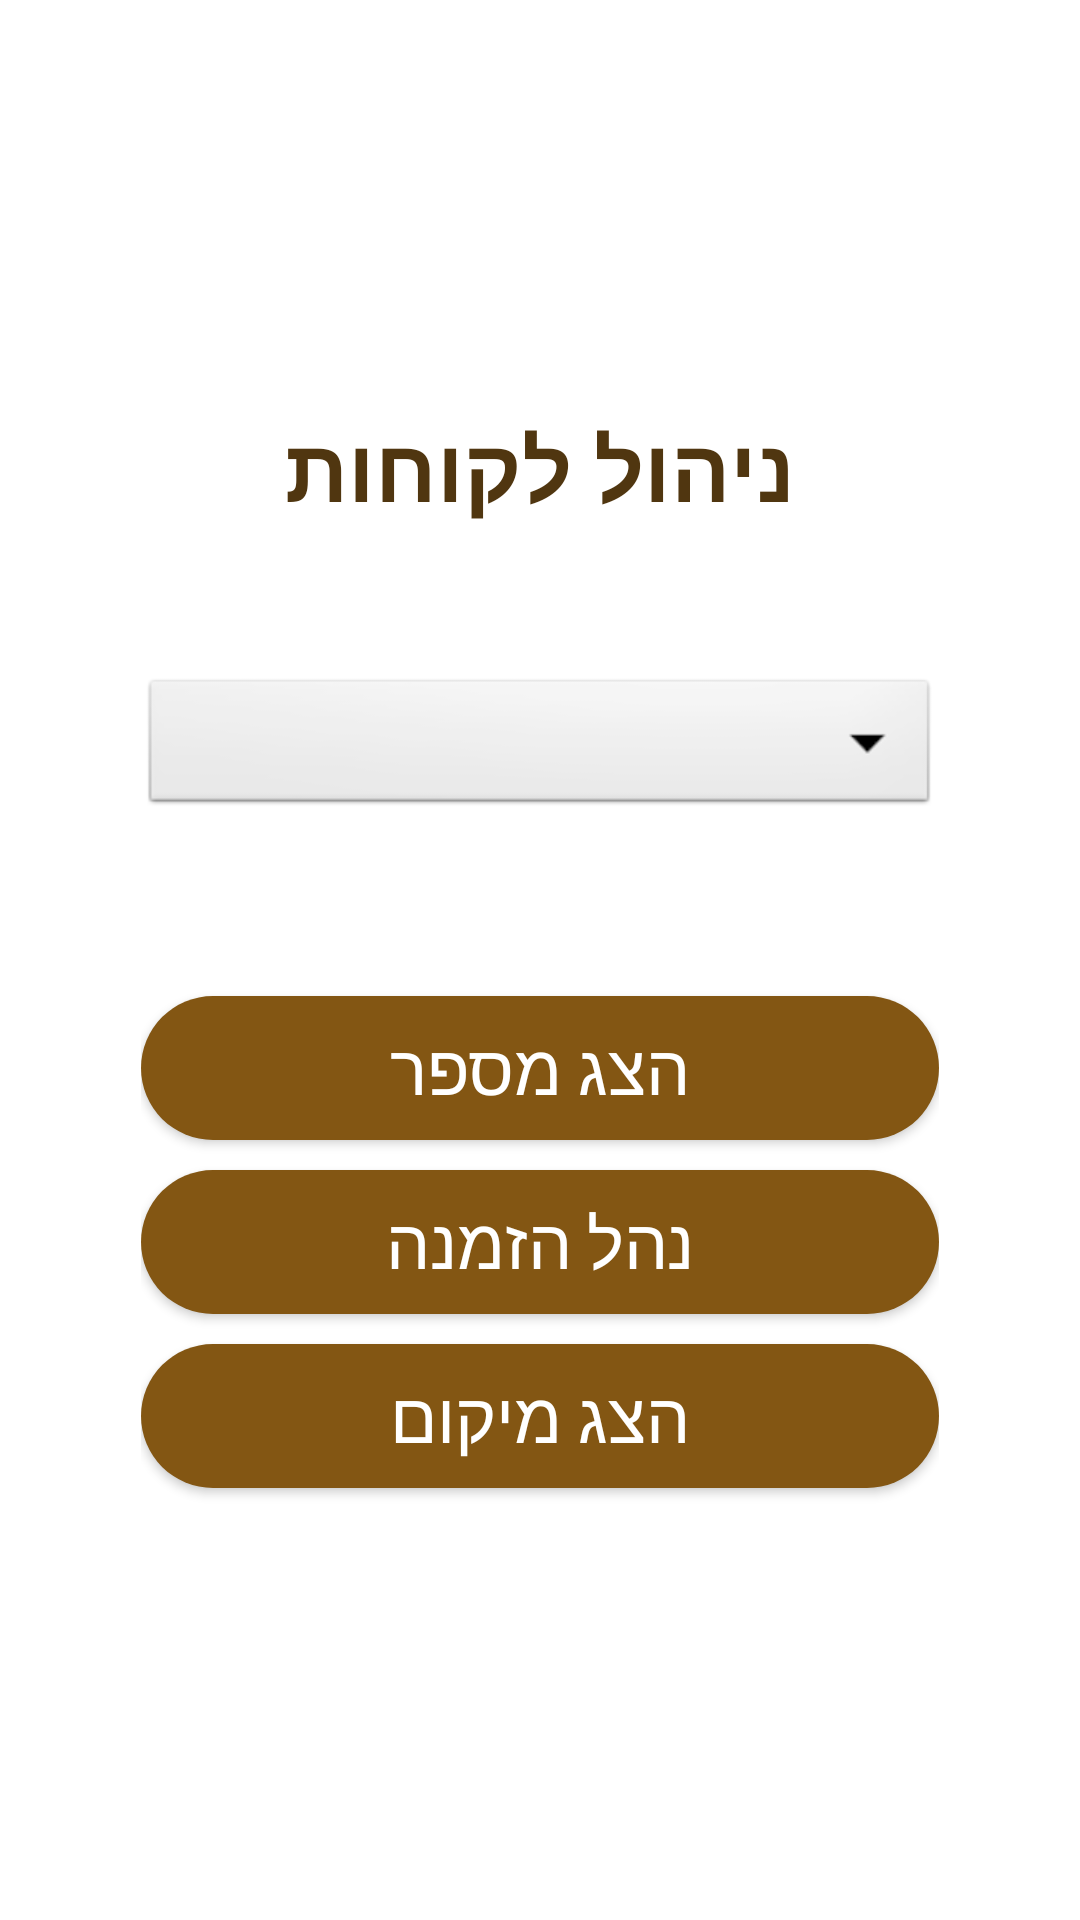

This screen was rendered from an Android layout file. Write that file and the resources it references.
<!-- AndroidManifest.xml: application theme Theme.Berman -->
<!-- res/layout/fragment_cinformation.xml -->
<?xml version="1.0" encoding="utf-8"?>
<LinearLayout xmlns:android="http://schemas.android.com/apk/res/android"
    xmlns:app="http://schemas.android.com/apk/res-auto"
    xmlns:tools="http://schemas.android.com/tools"
    android:layout_width="match_parent"
    android:layout_height="match_parent"
    android:orientation="vertical"
    android:gravity="center"
    tools:context=".MainActivity"
    android:padding="3mm"
    android:weightSum="5">


    <LinearLayout
        android:layout_marginTop="7mm"
        android:layout_width="match_parent"
        android:layout_height="wrap_content"
        android:gravity="center"
        android:orientation="vertical"
        android:layout_weight="1">

        <TextView
            android:layout_width="wrap_content"
            android:layout_height="wrap_content"
            android:text="ניהול לקוחות"
            android:textStyle="bold"
            android:textColor="@color/brown_button"
            android:textSize="5mm"
            />

    </LinearLayout>

    <LinearLayout
        android:padding="5mm"
        android:layout_width="match_parent"
        android:layout_height="wrap_content"
        android:gravity="left"
        android:orientation="vertical"
        android:layout_weight="1">

        <Spinner
            android:id="@+id/cInfo_spinner"
            android:layout_width="match_parent"
            android:layout_height="wrap_content"
            android:background="@android:drawable/btn_dropdown"
            android:spinnerMode="dropdown"
            android:layout_marginBottom="5mm"/>


        <androidx.appcompat.widget.AppCompatButton
            android:id="@+id/cInfo_BTN_number"
            android:layout_marginBottom="10dp"
            android:layout_marginTop="5mm"
            android:layout_width="match_parent"
            android:layout_height="wrap_content"
            android:layout_gravity="center"
            android:text="הצג מספר"
            android:textColor="@color/white"
            android:background="@drawable/round_button"
            android:textSize="4mm" />

        <androidx.appcompat.widget.AppCompatButton
            android:id="@+id/cInfo_BTN_order"
            android:layout_marginBottom="10dp"
            android:layout_width = "match_parent"
            android:layout_height="wrap_content"
            android:layout_gravity="center"
            android:text="נהל הזמנה"
            android:textColor="@color/white"
            android:background="@drawable/round_button"

            android:textSize="4mm" />

        <androidx.appcompat.widget.AppCompatButton
            android:id="@+id/cInfo_BTN_map"
            android:layout_width = "match_parent"
            android:layout_height="wrap_content"
            android:layout_gravity="center"
            android:text="הצג מיקום"
            android:textColor="@color/white"
            android:background="@drawable/round_button"
            android:textSize="4mm" />

    </LinearLayout>

</LinearLayout>
<!-- resources referenced by this layout -->
<resources>
  <color name="brown_button">#503610</color>
  <color name="white">#FFFFFFFF</color>
  <!-- drawable round_button (drawable) -->
  <?xml version="1.0" encoding="utf-8"?>
  <shape xmlns:android="http://schemas.android.com/apk/res/android">
  <solid android:color="#835613"/>
      <corners
  
  
          android:topRightRadius="45dp"
          android:topLeftRadius="45dp"
          android:bottomLeftRadius="45dp"
          android:bottomRightRadius="45dp"
          />
  </shape>
  <style name="Theme.Berman" parent="Theme.MaterialComponents.DayNight.NoActionBar">
          
          <item name="colorPrimary">@color/purple_500</item>
          <item name="colorPrimaryVariant">@color/purple_700</item>
          <item name="colorOnPrimary">@color/white</item>
          
          <item name="colorSecondary">@color/teal_200</item>
          <item name="colorSecondaryVariant">@color/teal_700</item>
          <item name="colorOnSecondary">@color/black</item>
          
          <item name="android:statusBarColor" tools:targetApi="l">?attr/colorPrimaryVariant</item>
          
      </style>
  <color name="purple_500">#FF6200EE</color>
  <color name="purple_700">#FF3700B3</color>
  <color name="teal_200">#FF03DAC5</color>
  <color name="teal_700">#FF018786</color>
  <color name="black">#FF000000</color>
</resources>
